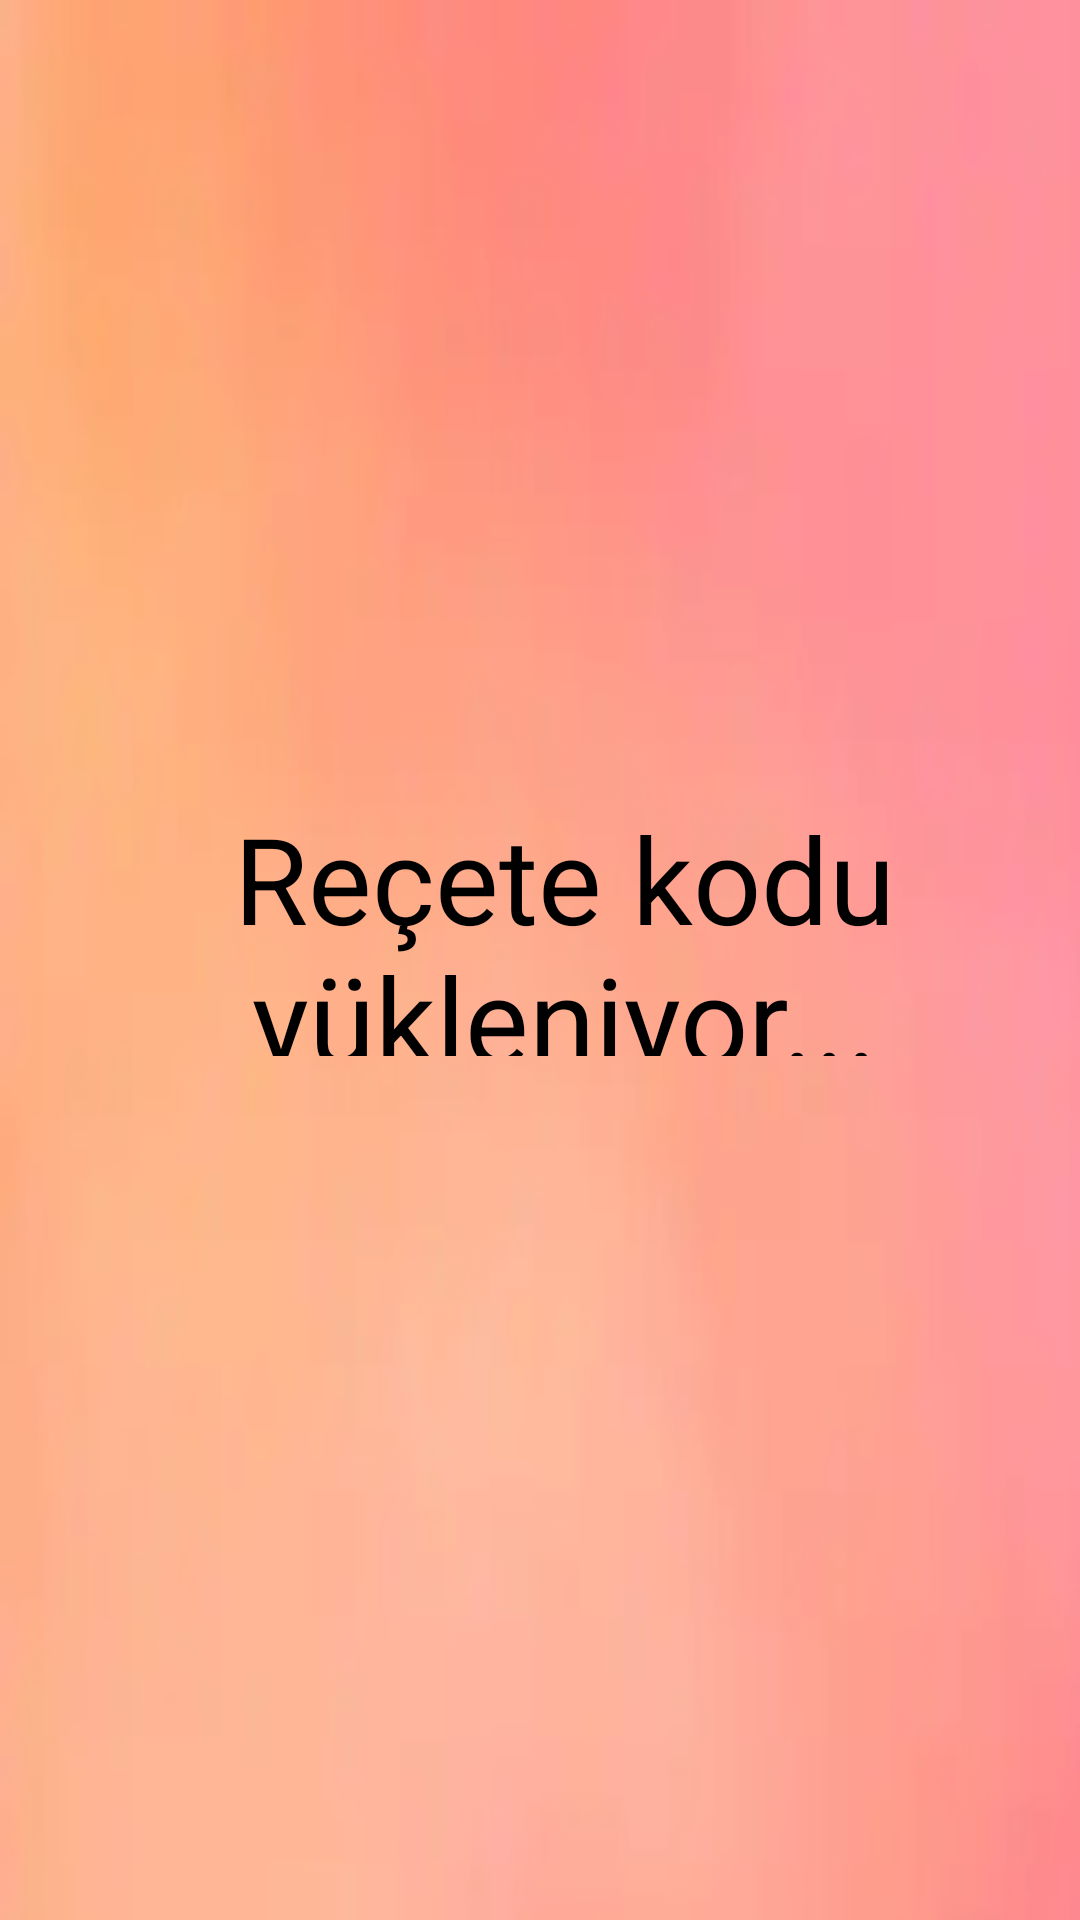

Write the Android layout XML for this screen, with the resource values it uses.
<!-- AndroidManifest.xml: application theme AppTheme -->
<!-- res/layout/activity_see_presscription_code.xml -->
<?xml version="1.0" encoding="utf-8"?>
<android.support.constraint.ConstraintLayout
        xmlns:android="http://schemas.android.com/apk/res/android"
        xmlns:tools="http://schemas.android.com/tools"
        xmlns:app="http://schemas.android.com/apk/res-auto"
        android:layout_width="match_parent"
        android:layout_height="match_parent"
        android:background="@drawable/bg2"
        tools:context=".SeePresscriptionCode">

    <TextView
            android:text="Reçete kodu yükleniyor..."
            android:layout_width="256dp"
            android:layout_height="86dp"
            android:id="@+id/tv_see_medicines"
            android:textSize="40dp"
            android:gravity="center"
            android:textColor="@color/black"
            app:layout_constraintTop_toTopOf="parent"
            app:layout_constraintStart_toStartOf="parent"
            app:layout_constraintBottom_toBottomOf="parent"
            app:layout_constraintEnd_toEndOf="parent" app:layout_constraintHorizontal_bias="0.576"
            app:layout_constraintVertical_bias="0.48"/>
</android.support.constraint.ConstraintLayout>
<!-- resources referenced by this layout -->
<resources>
  <color name="black">#000</color>
  <!-- drawable bg2: png bitmap (drawable, 54546 bytes) -->
  <style name="AppTheme" parent="Theme.AppCompat.Light.NoActionBar">
          
          <item name="colorPrimary">@color/orange</item>
          <item name="colorPrimaryDark">@color/colorPrimaryDark</item>
          <item name="colorAccent">@color/colorAccent</item>
      </style>
  <color name="orange">#FFAB02</color>
  <color name="colorPrimaryDark">#00574B</color>
  <color name="colorAccent">#CDCDCD</color>
</resources>
